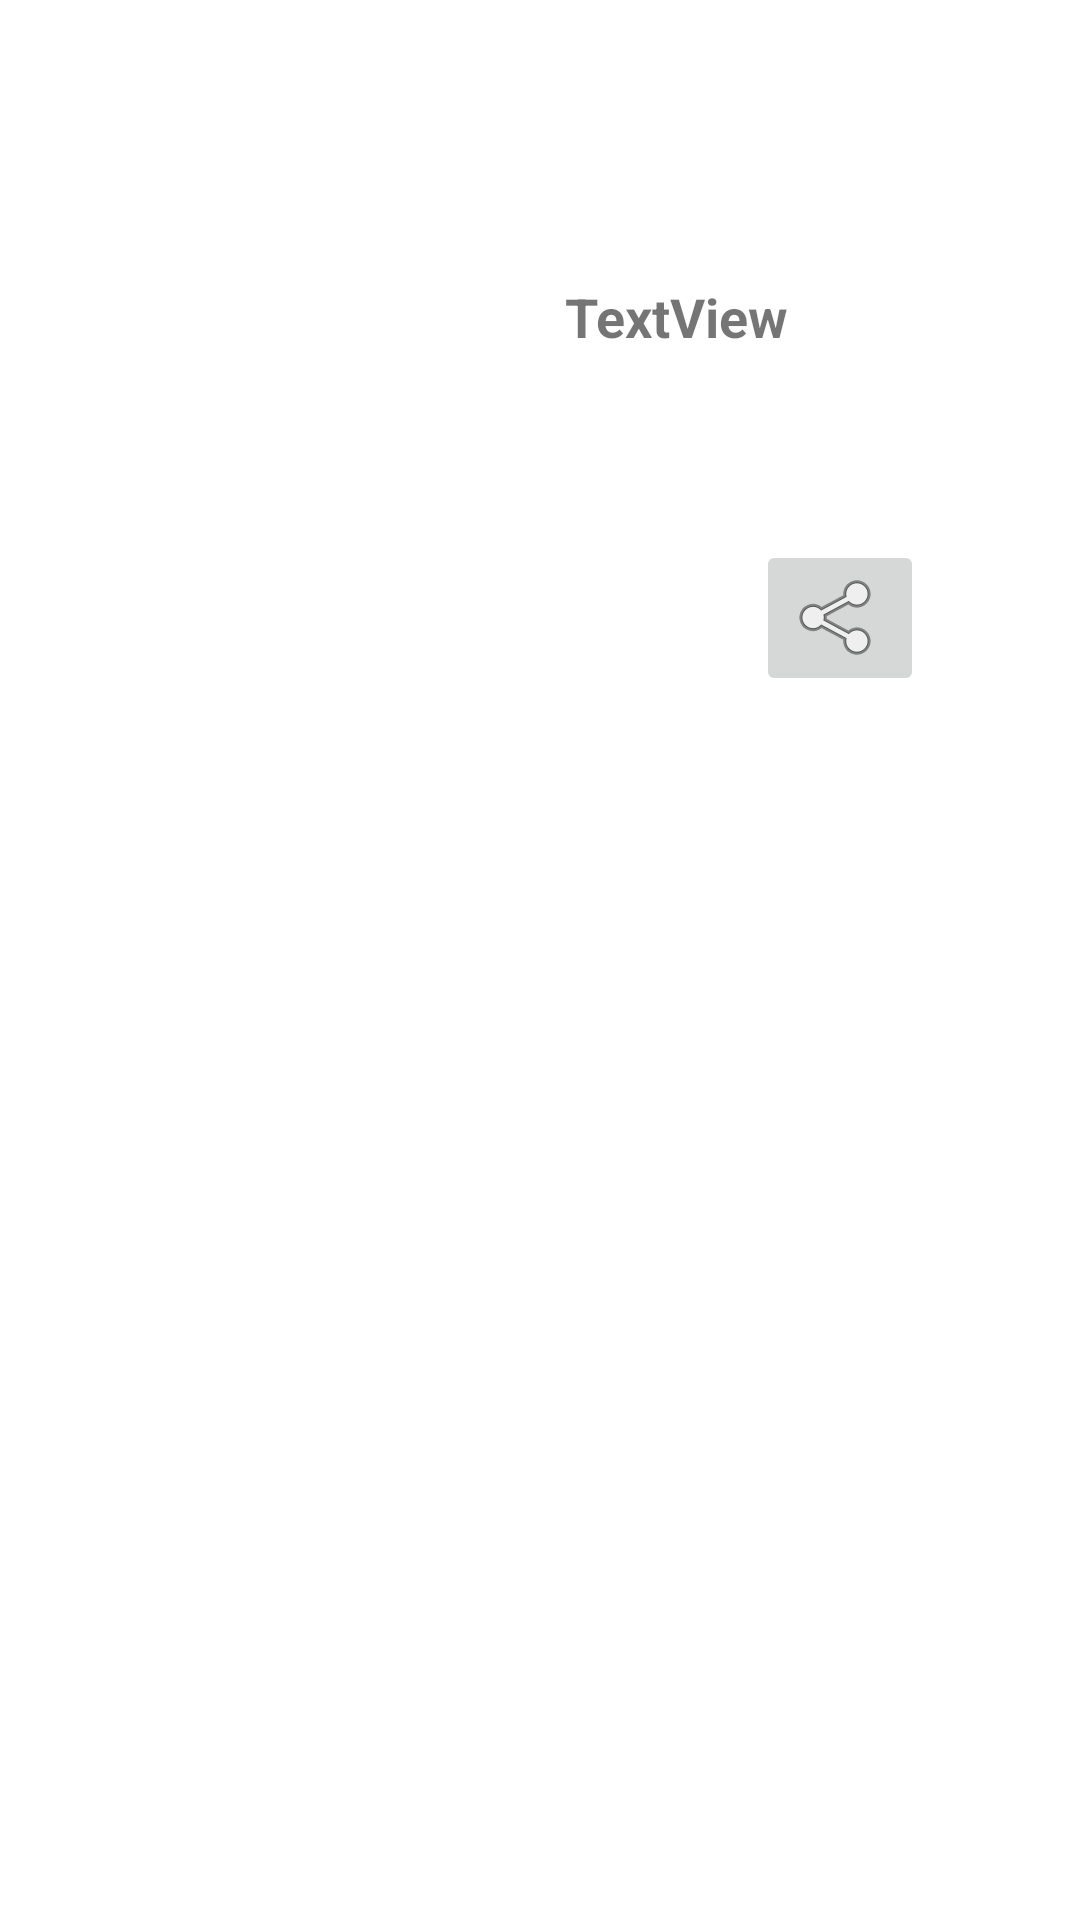

Write the Android layout XML for this screen, with the resource values it uses.
<!-- AndroidManifest.xml: application theme Theme.FoodRescueMobileApp4 -->
<!-- res/layout/food_row.xml -->
<?xml version="1.0" encoding="utf-8"?>
<androidx.constraintlayout.widget.ConstraintLayout
    xmlns:android="http://schemas.android.com/apk/res/android"
    xmlns:app="http://schemas.android.com/apk/res-auto"
    xmlns:tools="http://schemas.android.com/tools"
    android:layout_width="match_parent"
    android:layout_height="250dp">

    <ImageView
        android:id="@+id/foodImageView"
        android:layout_width="102dp"
        android:layout_height="72dp"
        android:layout_marginStart="16dp"
        android:layout_marginTop="72dp"
        app:layout_constraintStart_toStartOf="parent"
        app:layout_constraintTop_toTopOf="parent"
        app:srcCompat="@drawable/apple" />

    <TextView
        android:id="@+id/titleTextView"
        android:layout_width="151dp"
        android:layout_height="35dp"
        android:layout_marginStart="32dp"
        android:layout_marginTop="88dp"
        android:gravity="center"
        android:text="TextView"
        android:textSize="18sp"
        android:textStyle="bold"
        app:layout_constraintStart_toEndOf="@+id/foodImageView"
        app:layout_constraintTop_toTopOf="parent" />

    <ImageButton
        android:id="@+id/imageButton"
        android:layout_width="wrap_content"
        android:layout_height="wrap_content"
        android:layout_marginStart="252dp"
        android:layout_marginTop="180dp"
        app:layout_constraintStart_toStartOf="parent"
        app:layout_constraintTop_toTopOf="parent"
        app:srcCompat="@android:drawable/ic_menu_share" />

</androidx.constraintlayout.widget.ConstraintLayout>
<!-- resources referenced by this layout -->
<resources>
  <style name="Theme.FoodRescueMobileApp4" parent="Theme.MaterialComponents.DayNight.DarkActionBar">
          
          <item name="colorPrimary">@color/purple_500</item>
          <item name="colorPrimaryVariant">@color/purple_700</item>
          <item name="colorOnPrimary">@color/white</item>
          
          <item name="colorSecondary">@color/teal_200</item>
          <item name="colorSecondaryVariant">@color/teal_700</item>
          <item name="colorOnSecondary">@color/black</item>
          
          <item name="android:statusBarColor" tools:targetApi="l">?attr/colorPrimaryVariant</item>
          
      </style>
  <!-- not gathered from this repository: default colours our renderer supplied (Android Studio template values) -->
  <color name="purple_500">#FF6200EE</color>
  <color name="purple_700">#FF3700B3</color>
  <color name="teal_200">#FF03DAC5</color>
  <color name="teal_700">#FF018786</color>
  <color name="black">#FF000000</color>
  <color name="white">#FFFFFFFF</color>
</resources>
